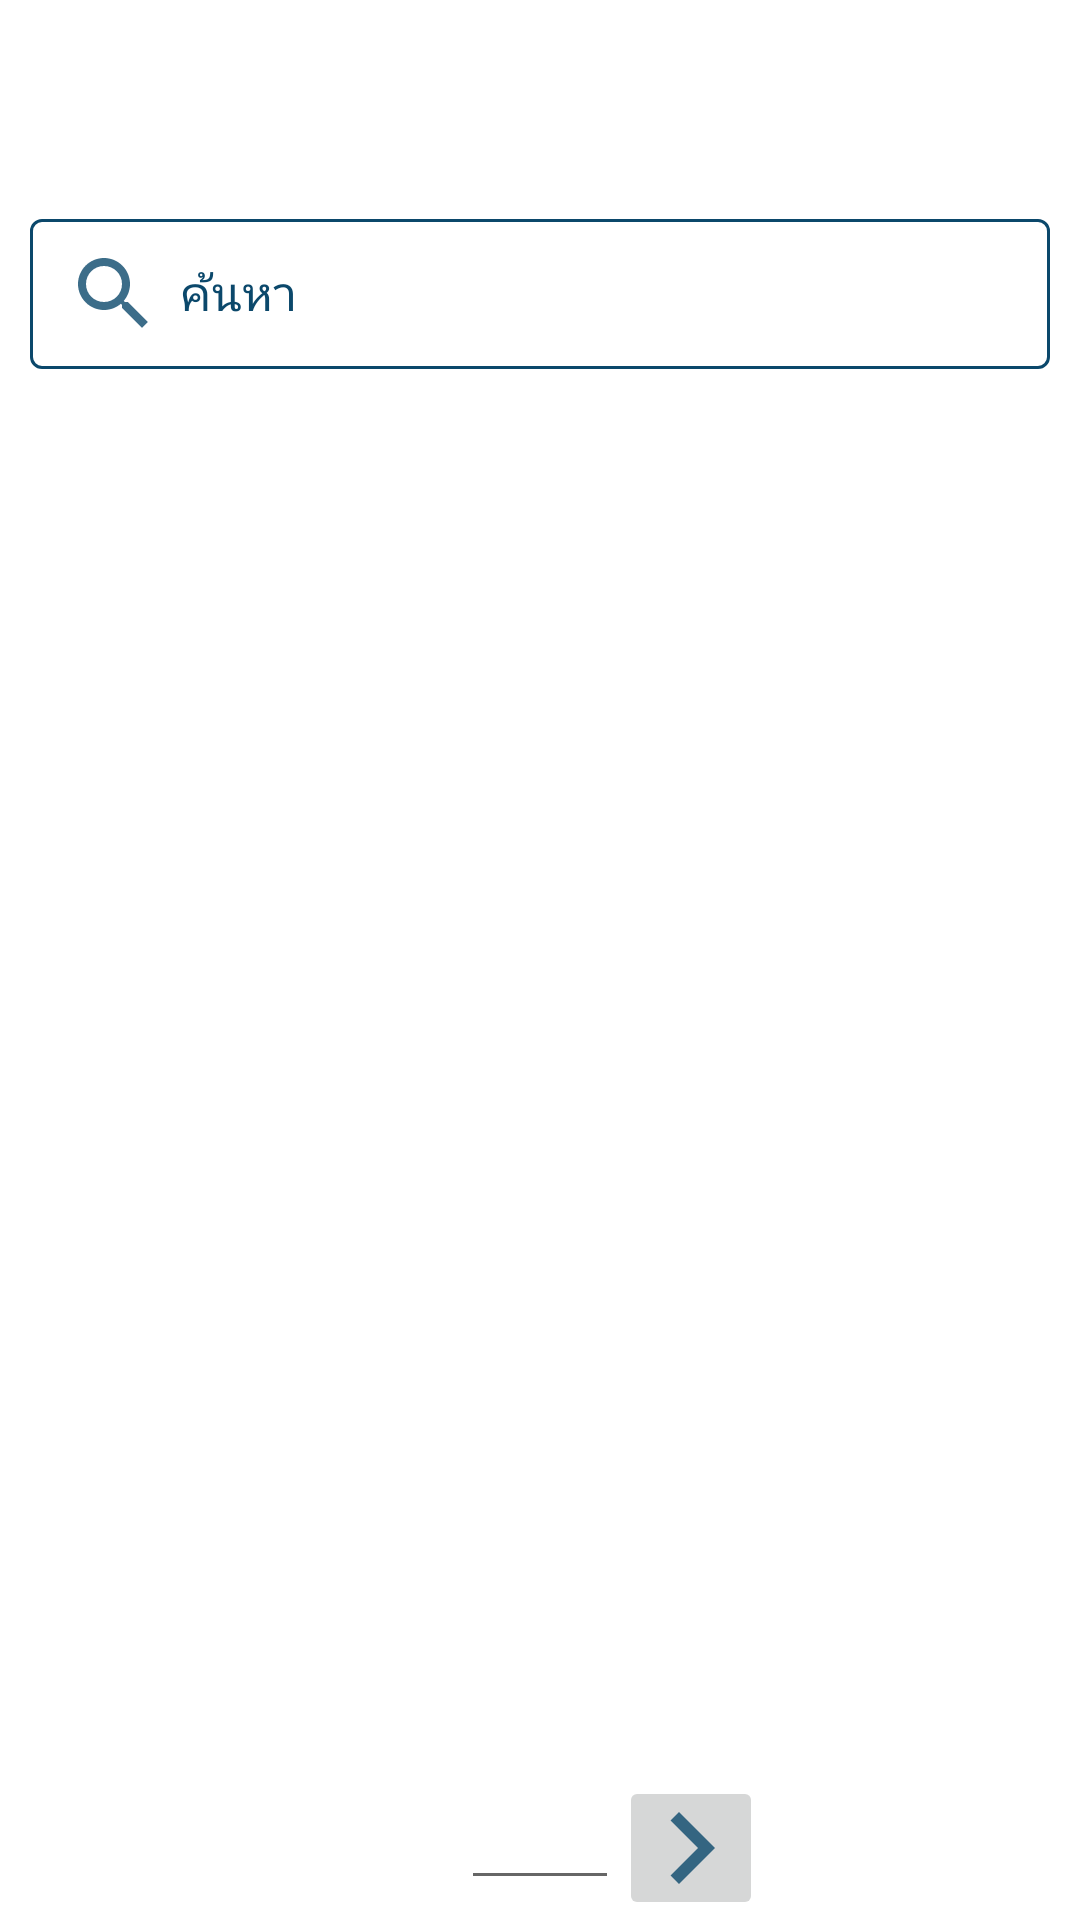

Reconstruct the res/layout file that produces this screen, plus the resources it refers to.
<!-- AndroidManifest.xml: application theme Theme.VisitorCloud -->
<!-- res/layout/fragment_about.xml -->
<?xml version="1.0" encoding="utf-8"?>
<androidx.constraintlayout.widget.ConstraintLayout xmlns:android="http://schemas.android.com/apk/res/android"
    xmlns:app="http://schemas.android.com/apk/res-auto"
    xmlns:tools="http://schemas.android.com/tools"
    android:id="@+id/title_constraint"
    android:layout_width="match_parent"
    android:layout_height="match_parent"
    tools:context=".ui.homescreen.About"
    tools:layout_editor_absoluteY="81dp">

    <TextView
        android:id="@+id/about_tv"
        android:layout_width="match_parent"
        android:layout_height="wrap_content"
        android:layout_marginStart="15dp"
        android:layout_marginTop="5dp"
        android:layout_marginEnd="10dp"
        android:gravity="start"
        android:textAlignment="textStart"
        android:textAllCaps="false"
        android:textAppearance="@style/TextAppearance.AppCompat.Headline"
        android:textColor="@color/adrift_in_dreams_down"
        android:textSize="@dimen/textsize_M"
        android:textStyle="bold"
        app:layout_constraintStart_toStartOf="parent"
        app:layout_constraintTop_toTopOf="parent" />

    <TextView
        android:id="@+id/tv_group"
        android:layout_width="match_parent"
        android:layout_height="wrap_content"
        android:layout_marginStart="15dp"
        android:layout_marginEnd="10dp"
        android:gravity="start"
        android:textAlignment="textStart"
        android:textAllCaps="false"
        android:textAppearance="@style/TextAppearance.AppCompat.Headline"
        android:textColor="@color/adrift_in_dreams"
        android:textSize="@dimen/textsize_L"
        android:textStyle="bold"
        app:layout_constraintStart_toStartOf="parent"
        app:layout_constraintTop_toBottomOf="@id/about_tv" />

    <LinearLayout
        android:id="@+id/search_field"
        android:layout_width="match_parent"
        android:layout_height="wrap_content"
        android:gravity="center_vertical"
        android:orientation="horizontal"
        android:weightSum="100"

        app:layout_constraintTop_toBottomOf="@+id/tv_group">


        <com.google.android.material.textfield.TextInputLayout
            android:id="@+id/username_edt_layout"
            android:layout_weight="100"
            style="@style/Widget.MaterialComponents.TextInputLayout.OutlinedBox.Dense"
            android:layout_width="0dp"
            android:layout_height="wrap_content"
            android:layout_marginStart="10dp"
            android:layout_marginEnd="10dp"
            android:hint="@string/search"
            android:textColorHint="@color/adrift_in_dreams"
            android:theme="@style/EditTextThemeOverlay"
            app:boxStrokeColor="@color/adrift_in_dreams"
            app:endIconMode="clear_text"
            app:errorTextAppearance="@style/ErrorTextAppearance"
            app:hintTextAppearance="@style/HintTextAppearance"
            app:layout_constraintBottom_toBottomOf="parent"
            app:layout_constraintEnd_toEndOf="parent"
            app:layout_constraintStart_toStartOf="parent"
            app:layout_constraintTop_toTopOf="parent">

            <com.google.android.material.textfield.TextInputEditText
                android:id="@+id/query_string"
                android:layout_width="match_parent"
                android:layout_height="wrap_content"
                android:inputType="textNoSuggestions"
                android:drawablePadding="10dp"
                android:drawableStart="@drawable/ic_search"
                android:textColor="@color/adrift_in_dreams"
                />
        </com.google.android.material.textfield.TextInputLayout>
        <Spinner
            android:visibility="gone"
            android:id="@+id/items_per_page_spinner"
            android:layout_width="0dp"
            android:layout_height="wrap_content"
            android:layout_weight="30"
            android:background="@android:color/transparent"
            android:entries="@array/items_per_page" />
    </LinearLayout>

    <com.evrencoskun.tableview.TableView
        android:id="@+id/tableabout"
        android:layout_width="match_parent"
        android:layout_height="0dp"
        android:visibility="gone"
        app:allow_click_inside_cell="true"
        app:allow_click_inside_row_header="true"


        app:layout_constraintBottom_toTopOf="@id/pagination_field"
        app:layout_constraintTop_toBottomOf="@+id/search_field"
        app:row_header_width="@dimen/row_header_width"
        app:selected_color="@color/white"
        app:shadow_color="@color/adrift_in_dreams"
        app:unselected_color="@color/white" />

    <LinearLayout
        android:id="@+id/pagination_field"
        android:layout_width="match_parent"
        android:layout_height="wrap_content"
        android:gravity="center_horizontal"
        android:orientation="horizontal"
        android:weightSum="100"
        app:layout_constraintBottom_toBottomOf="parent">

        <ImageButton
            android:visibility="invisible"
            android:id="@+id/previous_button"
            android:layout_width="48dp"
            android:layout_height="48dp"
            app:srcCompat="@drawable/arrow_left" />

        <EditText
            android:gravity="center"
            android:id="@+id/page_number_text"
            android:layout_width="0dp"
            android:layout_height="wrap_content"
            android:layout_weight="20"
            android:inputType="number" />

        <ImageButton


            android:id="@+id/next_button"
            android:layout_width="48dp"
            android:layout_height="48dp"
            app:srcCompat="@drawable/arrow_right" />

    </LinearLayout>



</androidx.constraintlayout.widget.ConstraintLayout>
<!-- resources referenced by this layout -->
<resources>
  <string-array name="items_per_page">
          <item>10</item>
          <item>20</item>
          <item>25</item>
          <item>50</item>
          <item>All</item>
      </string-array>
  <color name="adrift_in_dreams">#0B486B</color>
  <color name="adrift_in_dreams_down">#1E5D81</color>
  <color name="white">#FFFFFFFF</color>
  <dimen name="row_header_width">80dp</dimen>
  <dimen name="textsize_L">28sp</dimen>
  <dimen name="textsize_M">18sp</dimen>
  <!-- drawable arrow_left (drawable-anydpi) -->
  <vector xmlns:android="http://schemas.android.com/apk/res/android"
      android:width="24dp"
      android:height="24dp"
      android:viewportWidth="24"
      android:viewportHeight="24"
      android:tint="#0B486B"
      android:alpha="0.8">
    <group android:scaleX="2"
        android:scaleY="2"
        android:translateX="-12"
        android:translateY="-12">
      <path
          android:fillColor="@android:color/white"
          android:pathData="M15.41,16.59L10.83,12l4.58,-4.59L14,6l-6,6 6,6 1.41,-1.41z"/>
    </group>
  </vector>
  <!-- drawable arrow_right (drawable-anydpi) -->
  <vector xmlns:android="http://schemas.android.com/apk/res/android"
      android:width="24dp"
      android:height="24dp"
      android:viewportWidth="24"
      android:viewportHeight="24"
      android:tint="#0B486B"
      android:alpha="0.8">
    <group android:scaleX="2"
        android:scaleY="2"
        android:translateX="-12"
        android:translateY="-12">
      <path
          android:fillColor="@android:color/white"
          android:pathData="M8.59,16.59L13.17,12 8.59,7.41 10,6l6,6 -6,6 -1.41,-1.41z"/>
    </group>
  </vector>
  <string name="search">ค้นหา</string>
  <style name="EditTextThemeOverlay" parent="ThemeOverlay.AppCompat">
          <item name="colorPrimary">@color/adrift_in_dreams</item>
          <item name="colorControlNormal">#c5c5c5</item>
          <item name="colorControlActivated">@color/adrift_in_dreams</item>
          <item name="android:textColor">@color/adrift_in_dreams</item>
          <item name="android:textColorHint">@color/adrift_in_dreams</item>
      </style>
  <style name="ErrorTextAppearance" parent="TextAppearance.AppCompat">
          <item name="android:textColor">@android:color/holo_orange_dark</item>
          <item name="android:textSize">16sp</item>
          <item name="android:textStyle">bold|italic</item>
      </style>
  <style name="HintTextAppearance" parent="TextAppearance.AppCompat">
          <item name="android:textColor">@color/adrift_in_dreams</item>
      </style>
  <color name="red_primary">#f44236</color>
  <color name="red_dark">#c0370d</color>
  <color name="teal_200">#FF03DAC5</color>
  <color name="teal_700">#FF018786</color>
  <color name="black">#FF000000</color>
  <style name="AppBottomSheetDialogTheme" parent="Theme.Design.Light.BottomSheetDialog">
          <item name="bottomSheetStyle">@style/AppModalStyle</item>
          <item name="android:windowIsFloating">false</item>
          <item name="android:statusBarColor">@android:color/transparent</item>
          <item name="android:windowSoftInputMode">adjustResize</item>
      </style>
  <style name="textInputFilledbox" parent="Widget.MaterialComponents.TextInputLayout.OutlinedBox.Dense">
          <item name="hintEnabled">true</item>
          <item name="hintTextAppearance">@style/HintTextAppearance</item>
          <item name="helperTextTextAppearance">@style/HelperTextAppearance</item>
          <item name="theme">@style/EditTextThemeOverlay</item>
      </style>
  <style name="AppModalStyle" parent="Widget.Design.BottomSheet.Modal">
          <item name="android:background">@drawable/bottomsheet_bg</item>
      </style>
  <style name="HelperTextAppearance" parent="TextAppearance.AppCompat">
          <item name="android:textColor">@color/adrift_in_dreams</item>
          <item name="android:textSize">16sp</item>
          <item name="android:textStyle">bold|italic</item>
      </style>
</resources>
